Labelled photos from "DeepLearning_data_2type_auto", an image-classification folder in poudelef/End-To-End-Pipeline-. The possible labels are: CSA, hypopnea, MSA, OSA.

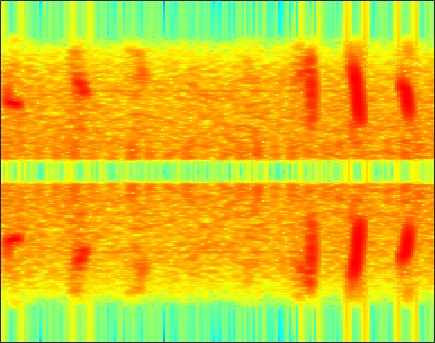
Label: hypopnea

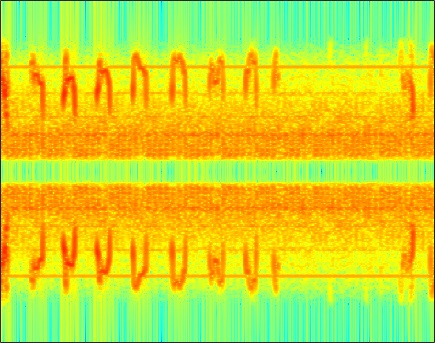
Label: hypopnea

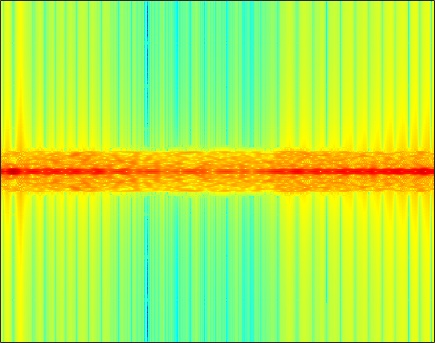
Label: MSA

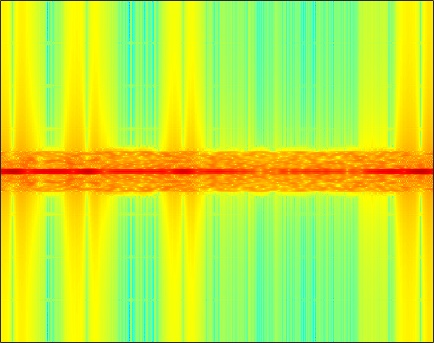
Label: CSA

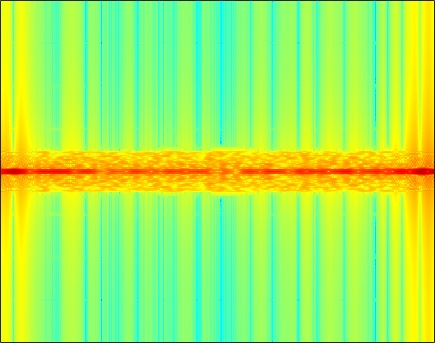
Label: MSA

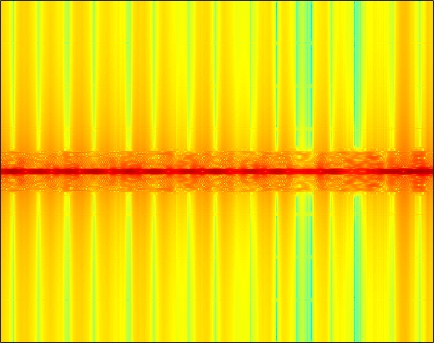
Label: OSA
